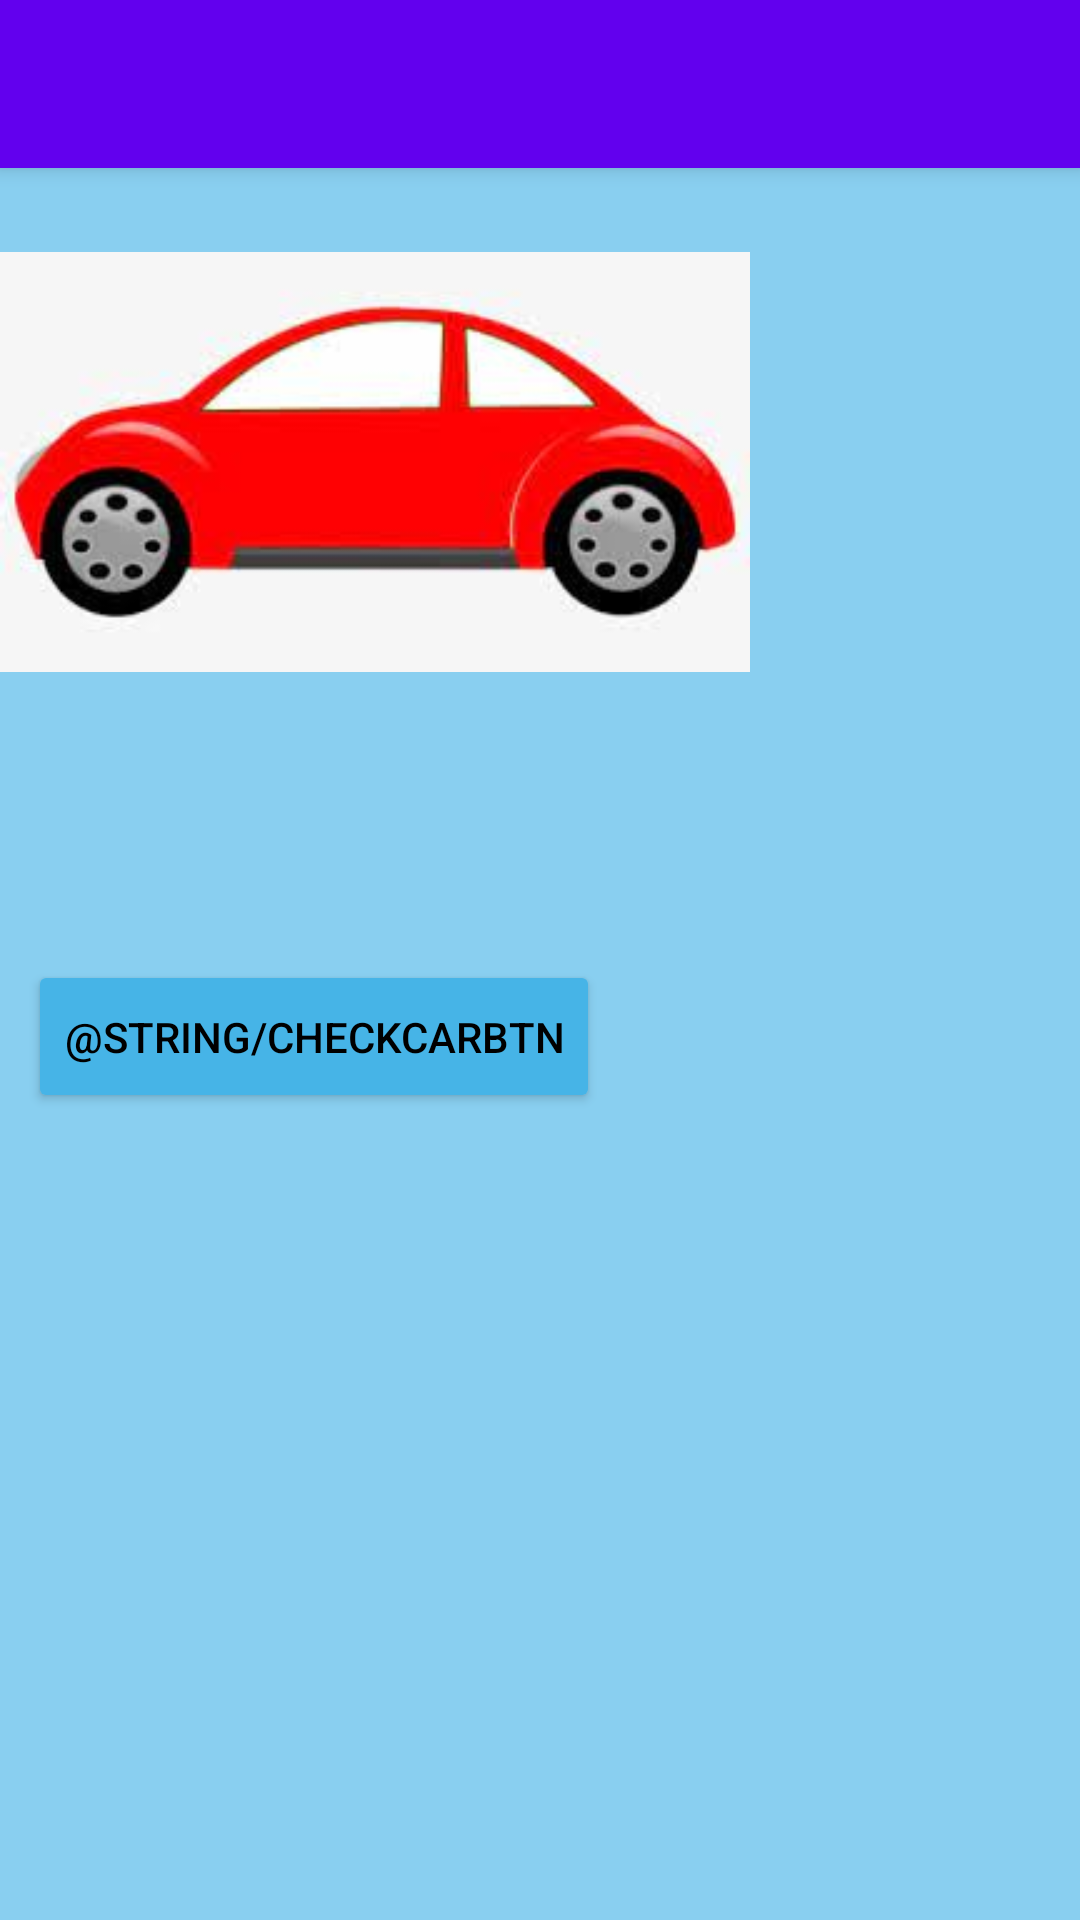

The Android layout XML behind this screen, and the referenced resources:
<!-- AndroidManifest.xml: application theme Theme.S4669024_s4669021 -->
<!-- res/layout/activity_main.xml -->
<?xml version="1.0" encoding="utf-8"?>
<RelativeLayout
    xmlns:android="http://schemas.android.com/apk/res/android"
    xmlns:app="http://schemas.android.com/apk/res-auto"
    xmlns:tools="http://schemas.android.com/tools"
    android:layout_width="match_parent"
    android:layout_height="match_parent"
    tools:context=".MainActivity"
    android:background="#89CFF0">

    
    <androidx.appcompat.widget.Toolbar
        android:id="@+id/toolbar"
        android:layout_width="match_parent"
        android:layout_height="?attr/actionBarSize"
        android:background="?attr/colorPrimary"
        android:elevation="4dp"
        android:theme="@style/ThemeOverlay.AppCompat.ActionBar" />

    <ImageView
        android:id="@+id/imageView4"
        android:layout_width="250dp"
        android:layout_height="wrap_content"
        android:layout_alignParentTop="true"
        android:layout_marginTop="70dp"
        android:contentDescription="@string/car"
        app:srcCompat="@drawable/car" />
    <Button
        android:id="@+id/addcarBtn"
        android:layout_width="100dp"
        android:layout_height="60dp"
        android:textColor="@color/black"
        android:backgroundTint="#46b4e7"
        android:text="@string/addcarbtn"
        android:layout_alignParentTop="true"
        android:layout_alignParentBottom="true"
        android:layout_alignParentEnd="true"
        android:layout_marginTop="310dp"
        android:layout_marginEnd="170dp"
        android:layout_marginBottom="359dp"/>

    <Button
        android:id="@+id/checkcarBtn"
        android:layout_width="wrap_content"
        android:layout_height="60dp"
        android:layout_alignParentEnd="true"
        android:layout_alignParentBottom="true"
        android:layout_marginTop="320dp"
        android:layout_marginEnd="160dp"
        android:layout_marginBottom="269dp"
        android:backgroundTint="#46b4e7"
        android:text="@string/checkcarbtn"
        android:textColor="@color/black"
        tools:ignore="RelativeOverlap" />



</RelativeLayout>
<!-- resources referenced by this layout -->
<resources>
  <!-- drawable car: jpg bitmap (drawable, 6187 bytes) -->
  <string name="car">redCar</string>
  <style name="Theme.S4669024_s4669021" parent="Theme.MaterialComponents.DayNight.DarkActionBar">
          
          <item name="colorPrimary">@color/purple_500</item>
          <item name="colorPrimaryVariant">@color/purple_700</item>
          <item name="colorOnPrimary">@color/white</item>
          
          <item name="colorSecondary">@color/teal_200</item>
          <item name="colorSecondaryVariant">@color/teal_700</item>
          <item name="colorOnSecondary">@color/black</item>
          
          <item name="android:statusBarColor">?attr/colorPrimaryVariant</item>
          
      </style>
  <!-- not gathered from this repository: default colours our renderer supplied (Android Studio template values) -->
  <color name="purple_500">#FF6200EE</color>
  <color name="purple_700">#FF3700B3</color>
  <color name="teal_200">#FF03DAC5</color>
  <color name="teal_700">#FF018786</color>
  <color name="black">#FF000000</color>
  <color name="white">#FFFFFFFF</color>
</resources>
